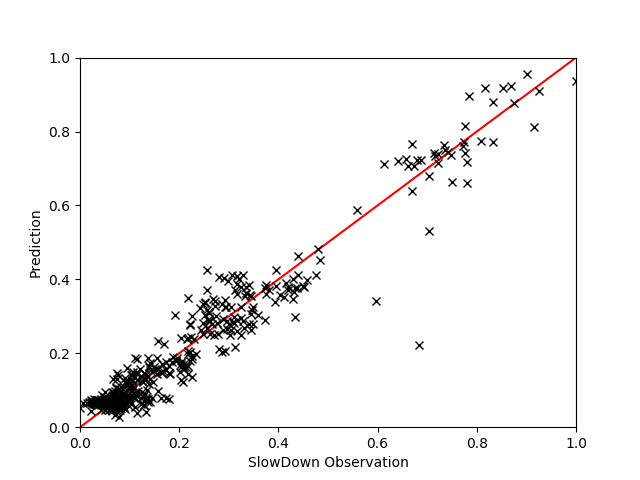

Values plotted in this chart, from the file beside it:
, EXEC, L3HIT, MEM, L3MPI, INST, GT, Pred
4205, 0.6526, 0.8157, 0.4293, 0.02949, 0.2935, 1.097, 1.087
1526, 0.1604, 0.7691, 0.4453, 0.1264, 0.6151, 1.021, 1.026
1661, 0.1559, 0.8127, 0.4448, 0.1316, 0.6086, 1.012, 1.043
2047, 0.1586, 0.8024, 0.444, 0.1291, 0.6276, 1.044, 1.043
7594, 0.6413, 0.791, 0.4298, 0.02985, 0.3009, 1.124, 1.087
3813, 0.144, 0.8149, 0.4345, 0.1482, 0.5979, 1.063, 1.051
2877, 0.6307, 0.7777, 0.429, 0.02952, 0.3136, 1.067, 1.092
1801, 0.8772, 0.9913, 0.3205, 0.01502, 0.4511, 1.415, 1.486
2283, 0.4145, 0.6321, 0.4426, 0.04637, 0.3306, 1.028, 1.025
2397, 0.8792, 0.9861, 0.3034, 0.01839, 0.45, 1.531, 1.559
7217, 0.2562, 0.5882, 0.8761, 0.1877, 0.6581, 1.216, 1.171
1231, 0.4135, 0.6343, 0.4413, 0.04738, 0.3302, 1.003, 1.026
2148, 0.2872, 0.6739, 0.4621, 0.07164, 0.4845, 1.034, 1.034
4815, 0.165, 0.745, 0.4449, 0.131, 0.6127, 1.001, 1.026
2152, 0.1466, 0.7982, 0.4352, 0.1418, 0.5972, 1.057, 1.038
2154, 0.1533, 0.7849, 0.4424, 0.1401, 0.6185, 1.035, 1.039
1125, 0.472, 0.7954, 0.451, 0.04255, 0.4289, 1.033, 1.073
5425, 0.163, 0.806, 0.4467, 0.1273, 0.623, 1.029, 1.044
5362, 0.1532, 0.7948, 0.4587, 0.1371, 0.5866, 1.041, 1.025
6902, 0.2664, 0.5479, 0.9141, 0.164, 0.7288, 1.279, 1.251
3939, 0.8914, 0.992, 0.3161, 0.0147, 0.4436, 1.493, 1.505
4783, 0.8989, 0.803, 0.4415, 0.02154, 0.2569, 1.058, 1.077
3218, 0.2839, 0.6789, 0.4635, 0.06895, 0.4792, 1.022, 1.026
1136, 0.4157, 0.6269, 0.4406, 0.0472, 0.3372, 1.001, 1.035
7726, 0.2862, 0.6793, 0.4658, 0.06928, 0.4787, 1.026, 1.027
380, 0.5004, 0.8145, 0.4454, 0.03881, 0.3826, 1.052, 1.066
5785, 0.2874, 0.695, 0.465, 0.06422, 0.4817, 1.024, 1.023
4170, 0.4147, 0.6452, 0.4423, 0.04295, 0.3346, 1.02, 1.023
3608, 0.1622, 0.7892, 0.4463, 0.129, 0.6047, 1.046, 1.035
7480, 0.2867, 0.6847, 0.4669, 0.06887, 0.4854, 1.022, 1.028
427, 0.1569, 0.7851, 0.4434, 0.1372, 0.6121, 1.037, 1.038
1945, 0.4876, 0.8165, 0.429, 0.03703, 0.3895, 1.098, 1.085
2464, 0.6399, 0.7355, 0.4347, 0.03052, 0.2999, 1.108, 1.084
4768, 0.2859, 0.6588, 0.4653, 0.05772, 0.4799, 1.038, 1.026
4566, 0.4199, 0.9968, 0.3746, 0.05636, 0.6421, 1.292, 1.272
7335, 0.1545, 0.8028, 0.4432, 0.1301, 0.6139, 1.038, 1.038
5091, 0.8906, 0.8016, 0.4249, 0.02109, 0.2614, 1.146, 1.122
1901, 0.4164, 0.6319, 0.4439, 0.04688, 0.3365, 1.016, 1.031
2609, 0.4667, 0.8926, 0.4301, 0.03979, 0.4248, 1.129, 1.102
1544, 0.4211, 0.9987, 0.3586, 0.04099, 0.6412, 1.275, 1.257
1846, 0.2249, 0.5548, 0.8923, 0.2399, 0.5969, 1.166, 1.185
2765, 0.1497, 0.8281, 0.4365, 0.1323, 0.6267, 1.037, 1.053
400, 0.8755, 0.7914, 0.4349, 0.02153, 0.266, 1.079, 1.097
5096, 0.2917, 0.6849, 0.4743, 0.0725, 0.4867, 1.031, 1.031
719, 0.8789, 0.7598, 0.4246, 0.0209, 0.2649, 1.135, 1.127
7487, 0.2859, 0.6928, 0.4627, 0.06951, 0.4841, 1.032, 1.029
1937, 0.1528, 0.76, 0.4422, 0.1267, 0.5982, 1.016, 1.013
1545, 0.1652, 0.7568, 0.4443, 0.1249, 0.6071, 1.027, 1.024
3221, 0.4075, 0.6309, 0.4353, 0.04566, 0.3366, 1.052, 1.03
7205, 0.2266, 0.5321, 0.8951, 0.2397, 0.6185, 1.159, 1.221
7588, 0.4229, 0.6446, 0.4802, 0.04839, 0.3285, 1.036, 0.9999
2386, 0.4859, 0.8203, 0.4248, 0.03601, 0.4094, 1.129, 1.097
3891, 0.2206, 0.5396, 0.9083, 0.2402, 0.6003, 1.197, 1.211
6059, 0.2849, 0.6745, 0.4641, 0.07089, 0.4766, 1.032, 1.027
110, 0.9567, 0.9942, 0.2769, 0.01199, 0.4152, 1.62, 1.658
261, 0.4192, 0.6343, 0.4409, 0.04571, 0.3298, 1.017, 1.028
5089, 0.1613, 0.7578, 0.4448, 0.1211, 0.617, 1.044, 1.02
5132, 0.2859, 0.6773, 0.4655, 0.06809, 0.4836, 1.012, 1.029
3364, 0.4154, 0.6279, 0.4418, 0.0469, 0.3339, 1.021, 1.031
7453, 0.2869, 0.6797, 0.4641, 0.06929, 0.4854, 1.018, 1.031
... 440 more rows
